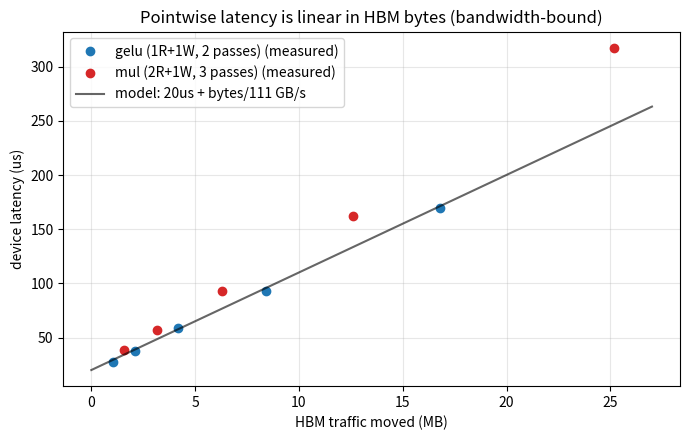
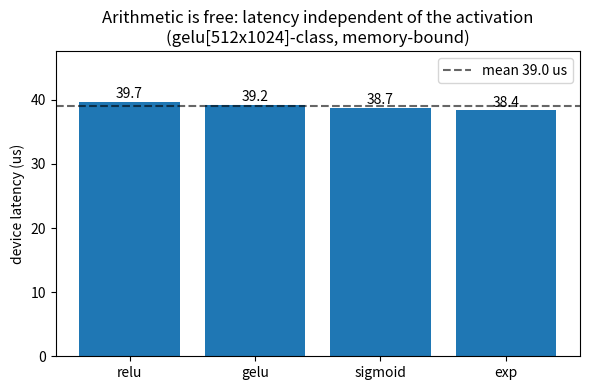
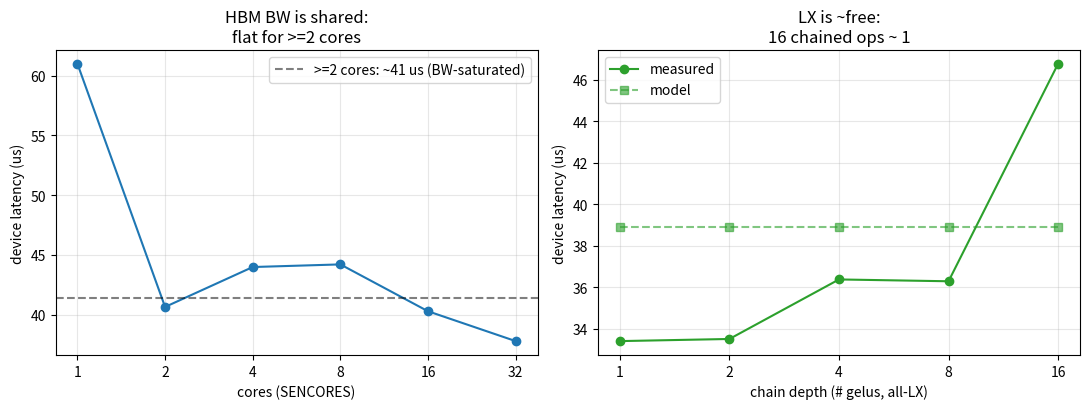
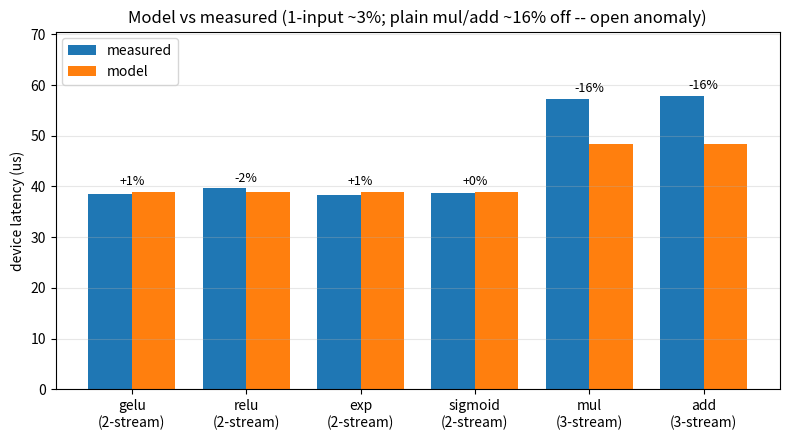
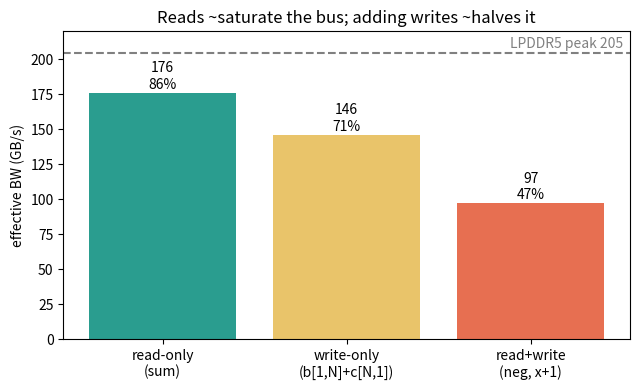
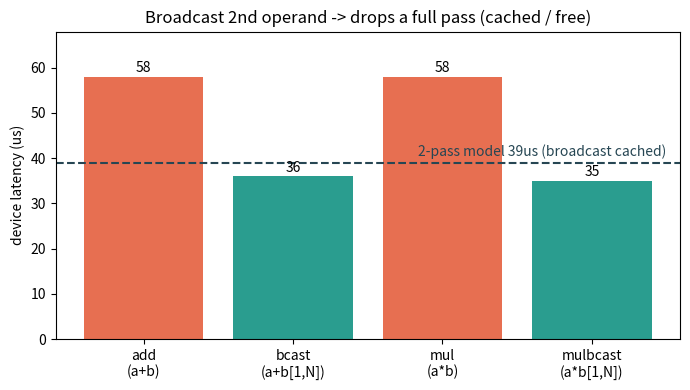
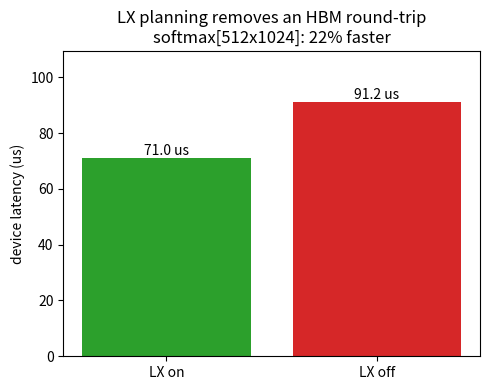

Write Python code to recreate these figures, in order.
import numpy as np
import matplotlib.pyplot as plt

# ---- the model (calibrated from hardware) -------------------------------
T_FIXED_US = 20.0
BW_HBM = 111.0   # GB/s, effective BALANCED read+write rate (== bytes/ns)
DT = 2           # fp16 bytes

def predict_us(out_elems, n_streams, lx_passes=0):
    # n_streams = HBM memory passes (input reads + output write); broadcast/scalar
    # inputs are cached (excluded). LX-resident traffic is ~free.
    hbm = n_streams * out_elems * DT
    return T_FIXED_US + hbm / BW_HBM / 1000.0

# ---- experiment data (real Spyre device min, us; fp16) ------------------
ROWS = 512
gelu_sweep = [(ROWS*512,27.467),(ROWS*1024,37.878),(ROWS*2048,59.217),(ROWS*4096,92.851),(ROWS*8192,169.209)]
mul_sweep  = [(ROWS*512,38.239),(ROWS*1024,56.908),(ROWS*2048,93.200),(ROWS*4096,162.398),(ROWS*8192,317.637)]
arith = {'relu':39.655,'gelu':39.211,'sigmoid':38.730,'exp':38.355}
cores_sweep = [(1,61.001),(2,40.644),(4,43.986),(8,44.206),(16,40.283),(32,37.784)]
lx_chain = [(1,0,33.397),(2,2,33.500),(4,6,36.369),(8,14,36.281),(16,30,46.763)]
accuracy = [('gelu',ROWS*1024,2,38.427),('relu',ROWS*1024,2,39.655),('exp',ROWS*1024,2,38.355),
            ('sigmoid',ROWS*1024,2,38.730),('mul',ROWS*1024,3,57.258),('add',ROWS*1024,3,57.816)]
softmax_lx = {'LX on':71.05,'LX off':91.23}

# ---- (5) DRAM bandwidth: read-only vs write-only vs balanced (Rung 8) ----
PEAK_GBPS = 204.8   # LPDDR5 aggregate peak (_HBM_BW_GBS in work_division.py)
# effective BW asymptote (GB/s) at large size (slope of the two largest sizes):
bw_modes = {'read-only\n(sum)': 176.0, 'write-only\n(b[1,N]+c[N,1])': 146.0,
            'read+write\n(neg, x+1)': 97.0}

# ---- (6) broadcast I/O: full 2nd operand vs [1,N] broadcast (Rung 6) -----
# device min (us) at 512x1024: broadcasting the 2nd operand drops a full HBM pass.
bcast_pairs = {'add\n(a+b)': 58.0, 'bcast\n(a+b[1,N])': 36.0,
               'mul\n(a*b)': 58.0, 'mulbcast\n(a*b[1,N])': 35.0}
TWO_PASS_US = predict_us(ROWS*1024, 2)   # 1 read + 1 write (broadcast cached)

print('gelu[512x1024] predicted =', round(predict_us(512*1024, 2),1), 'us  (measured 37.9)')


fig, ax = plt.subplots(figsize=(7,4.5))
for sweep, ns, name, c in [(gelu_sweep,2,'gelu (1R+1W, 2 passes)','C0'),
                            (mul_sweep,3,'mul (2R+1W, 3 passes)','C3')]:
    mb = np.array([ns*e*DT for e,_ in sweep])/1e6
    meas = np.array([t for _,t in sweep])
    ax.plot(mb, meas, 'o', color=c, label=name+' (measured)')
# one BALANCED-BW model line: gelu sits on it; mul runs ~16% above -> the open anomaly
xs = np.linspace(0, 27, 50)
ax.plot(xs, T_FIXED_US + xs*1e6/BW_HBM/1000.0, 'k-', alpha=.6,
        label=f'model: 20us + bytes/{BW_HBM:.0f} GB/s')
ax.set_xlabel('HBM traffic moved (MB)'); ax.set_ylabel('device latency (us)')
ax.set_title('Pointwise latency is linear in HBM bytes (bandwidth-bound)')
ax.legend(); ax.grid(alpha=.3); plt.tight_layout(); plt.show()


fig, ax = plt.subplots(figsize=(6,4))
ops = list(arith); vals = [arith[o] for o in ops]
ax.bar(ops, vals, color='C0')
ax.axhline(np.mean(vals), ls='--', color='k', alpha=.6, label=f'mean {np.mean(vals):.1f} us')
for i,v in enumerate(vals): ax.text(i, v+0.6, f'{v:.1f}', ha='center')
ax.set_ylabel('device latency (us)'); ax.set_ylim(0, max(vals)*1.2)
ax.set_title('Arithmetic is free: latency independent of the activation\n(gelu[512x1024]-class, memory-bound)')
ax.legend(); plt.tight_layout(); plt.show()

fig, (a1,a2) = plt.subplots(1,2, figsize=(11,4.2))
c = np.array([x for x,_ in cores_sweep]); ct = np.array([t for _,t in cores_sweep])
a1.plot(c, ct, 'o-', color='C0'); a1.axhline(ct[1:].mean(), ls='--', color='k', alpha=.5,
        label=f'>=2 cores: ~{ct[1:].mean():.0f} us (BW-saturated)')
a1.set_xscale('log', base=2); a1.set_xticks(c); a1.set_xticklabels(c)
a1.set_xlabel('cores (SENCORES)'); a1.set_ylabel('device latency (us)')
a1.set_title('HBM BW is shared:\nflat for >=2 cores'); a1.legend(); a1.grid(alpha=.3)
d = np.array([x for x,_,_ in lx_chain]); dt = np.array([t for _,_,t in lx_chain])
a2.plot(d, dt, 'o-', color='C2', label='measured')
a2.plot(d, [predict_us(512*1024,2,lx_passes=p) for _,p,_ in lx_chain], 's--', color='C2',
        alpha=.6, label='model')
a2.set_xscale('log', base=2); a2.set_xticks(d); a2.set_xticklabels(d)
a2.set_xlabel('chain depth (# gelus, all-LX)'); a2.set_ylabel('device latency (us)')
a2.set_title('LX is ~free:\n16 chained ops ~ 1'); a2.legend(); a2.grid(alpha=.3)
plt.tight_layout(); plt.show()

fig, ax = plt.subplots(figsize=(8,4.5))
labels = [a[0] for a in accuracy]
meas = [a[3] for a in accuracy]
pred = [predict_us(a[1], a[2]) for a in accuracy]
x = np.arange(len(labels)); w = 0.38
ax.bar(x-w/2, meas, w, label='measured', color='C0')
ax.bar(x+w/2, pred, w, label='model',    color='C1')
for i,(m,p) in enumerate(zip(meas,pred)):
    ax.text(i, max(m,p)+1.3, f'{100*(p-m)/m:+.0f}%', ha='center', fontsize=9)
ax.set_xticks(x)
ax.set_xticklabels([f'{a[0]}\n({a[2]}-stream)' for a in accuracy])
ax.set_ylabel('device latency (us)'); ax.set_ylim(0, max(max(meas),max(pred))*1.22)
ax.set_title('Model vs measured (1-input ~3%; plain mul/add ~16% off -- open anomaly)')
ax.legend(); ax.grid(alpha=.3, axis='y'); plt.tight_layout(); plt.show()

fig, ax = plt.subplots(figsize=(6.5,4))
modes = list(bw_modes); vals = [bw_modes[m] for m in modes]
bars = ax.bar(modes, vals, color=['#2a9d8f','#e9c46a','#e76f51'])
ax.axhline(PEAK_GBPS, ls='--', c='gray')
ax.text(len(modes)-0.5, PEAK_GBPS+3, f'LPDDR5 peak {PEAK_GBPS:.0f}', ha='right', c='gray')
for b,v in zip(bars,vals):
    ax.text(b.get_x()+b.get_width()/2, v+3, f'{v:.0f}\n{v/PEAK_GBPS*100:.0f}%', ha='center')
ax.set_ylabel('effective BW (GB/s)'); ax.set_ylim(0,220)
ax.set_title('Reads ~saturate the bus; adding writes ~halves it')
plt.tight_layout(); plt.show()


fig, ax = plt.subplots(figsize=(7,4))
labels = list(bcast_pairs); vals = [bcast_pairs[k] for k in labels]
bars = ax.bar(labels, vals, color=['#e76f51','#2a9d8f','#e76f51','#2a9d8f'])
ax.axhline(TWO_PASS_US, ls='--', c='#264653')
ax.text(len(labels)-0.5, TWO_PASS_US+1.5,
        f'2-pass model {TWO_PASS_US:.0f}us (broadcast cached)', ha='right', c='#264653')
for b,v in zip(bars,vals):
    ax.text(b.get_x()+b.get_width()/2, v+1, f'{v:.0f}', ha='center')
ax.set_ylabel('device latency (us)'); ax.set_ylim(0,68)
ax.set_title('Broadcast 2nd operand -> drops a full pass (cached / free)')
plt.tight_layout(); plt.show()


fig, ax = plt.subplots(figsize=(5,4))
ks = list(softmax_lx); vs = [softmax_lx[k] for k in ks]
ax.bar(ks, vs, color=['C2','C3'])
for i,v in enumerate(vs): ax.text(i, v+1, f'{v:.1f} us', ha='center')
d = (softmax_lx['LX off']-softmax_lx['LX on'])/softmax_lx['LX off']*100
ax.set_ylabel('device latency (us)'); ax.set_ylim(0, max(vs)*1.2)
ax.set_title(f'LX planning removes an HBM round-trip\nsoftmax[512x1024]: {d:.0f}% faster')
plt.tight_layout(); plt.show()
